Run: headless pygame with SDL's dummy video driver; simulated clock (each Clock.tick advances the game by its frame time, no real sleeping); random seed 0; keys injected as events and as key.get_pressed() state; no mouse input.
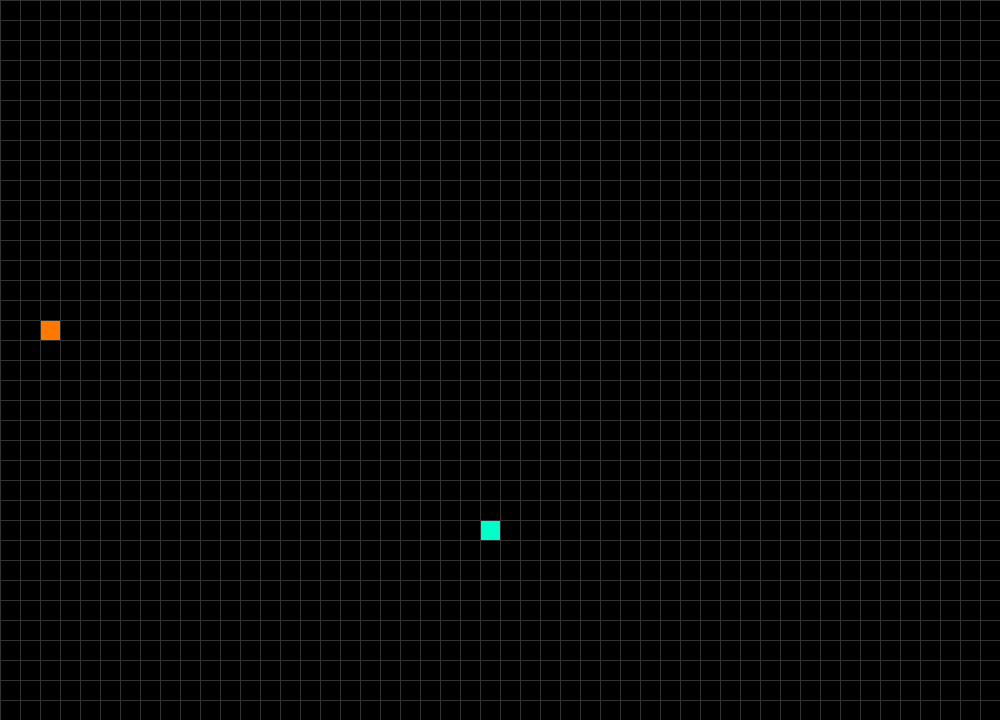
Frame 1 of 4 · flips 1–60 · no input
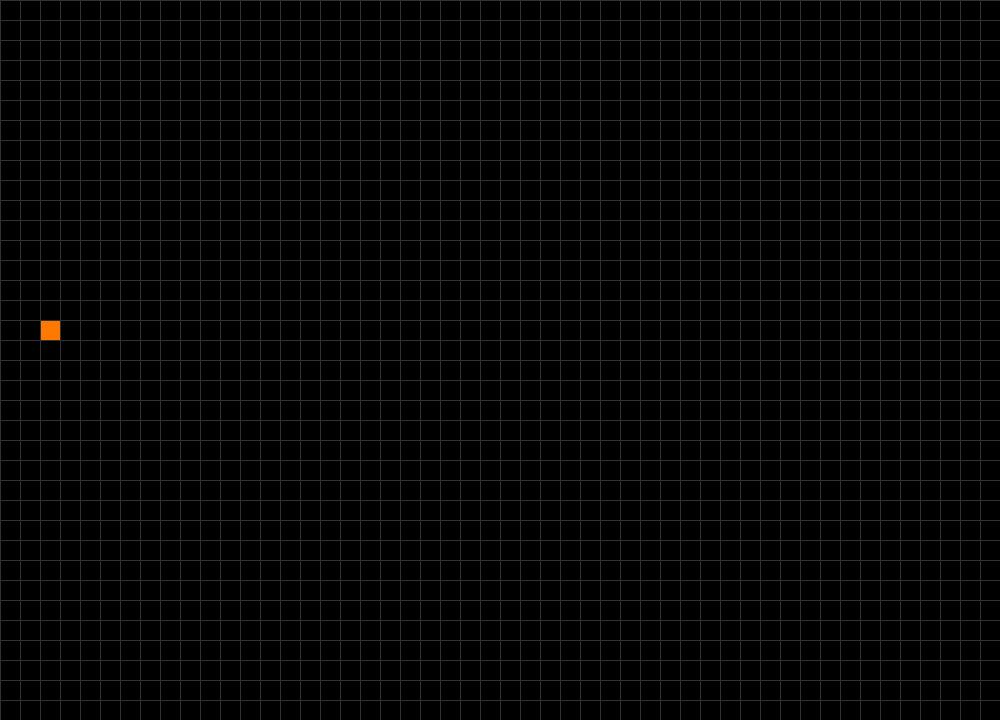
Frame 2 of 4 · flips 61–180 · tapped SPACE, RETURN · held RIGHT (→), D
Frame 3 of 4 · flips 181–300 · held DOWN (↓), S · screen unchanged from frame 2, image omitted
Frame 4 of 4 · flips 301–420 · held LEFT (←), A, UP (↑), W · screen unchanged from frame 3, image omitted

The pygame program that drew these frames:

import pygame as pg
from sys import exit
from random import randrange

HEIGHT = 720
WIDTH = 1000


class Food:

    def __init__(self) -> None:
        self.surf = pg.Surface((20, 20))
        self.surf.fill((255, 120, 0))
        self.pos = snake.get_random_position()
        self.rect = self.surf.get_rect(center=self.pos)

    def update(self):
        if self.rect.colliderect(snake.rect):
            self.pos = snake.get_random_position()
            self.rect.center = self.pos
            snake.size += 1
            # parts.append(Snake([parts[-1].rect.centerx+100, parts[-1].rect.centery]))

    def draw(self, screen):
        self.update()
        screen.blit(self.surf, self.rect)

class Snake():

    def __init__(self, pos) -> None:

        self.surf = pg.Surface((20, 20))
        self.movement = [False, False, False, False]
        self.surf.fill((0, 255, 200))
        self.pos = self.get_random_position()
        self.rect = self.surf.get_rect(center=self.pos)
        self.vel = 200
        self.size = 1
        self.paths = [self.rect]


    def update(self):
        
        self.pos[0] += (self.movement[1] - self.movement[0]) * self.vel*dt
        self.pos[1] += (self.movement[3] - self.movement[2]) * self.vel*dt
        
        keys = pg.key.get_pressed()
        if keys[pg.K_LEFT] and not self.movement[1]:
            self.movement[0] = True
            self.movement[1] = False
            self.movement[2] = False
            self.movement[3] = False

        if keys[pg.K_RIGHT] and not self.movement[0]:
            self.movement[1] = True
            self.movement[0] = False
            self.movement[2] = False
            self.movement[3] = False

        if keys[pg.K_UP] and not self.movement[3]:
            self.movement[2] = True
            self.movement[0] = False
            self.movement[1] = False
            self.movement[3] = False

        if keys[pg.K_DOWN] and not self.movement[2]:
            self.movement[3] = True
            self.movement[0] = False
            self.movement[1] = False
            self.movement[2] = False
        self.rect.center = self.pos
        snake.paths.append(snake.rect.copy())
        self.paths = self.paths[0:self.size]
        
    def get_random_position(self):
        return [randrange(10, WIDTH - 10, 20),randrange(10, HEIGHT - 10, 20)]

    def draw(self, screen):
        self.update()
        # print(self.rect, self.rect.copy())
        [pg.draw.rect(screen, (0, 255, 200), rect) for rect in self.paths]


def draw_grid():
    for x in range(0, WIDTH, 20):
        pg.draw.line(display, [50]*3, (x, 0), (x, HEIGHT))
    for y in range(0, HEIGHT, 20):
        pg.draw.line(display, [50]*3, (0, y), (WIDTH, y))

if __name__ == '__main__':

    snake = Snake([110, 110])
    food  = Food()

    pg.init()
    display = pg.display.set_mode((WIDTH, HEIGHT))

    clock = pg.time.Clock()

    dt = 0

    running = True
    while running:

        display.fill((0, 0, 0))

        for event in pg.event.get():
            if event.type == pg.QUIT:
                pg.quit()
                exit()

        snake.draw(display)
        food.draw(display)

        draw_grid()
        pg.display.update()
        dt = clock.tick(10)/1000
        
